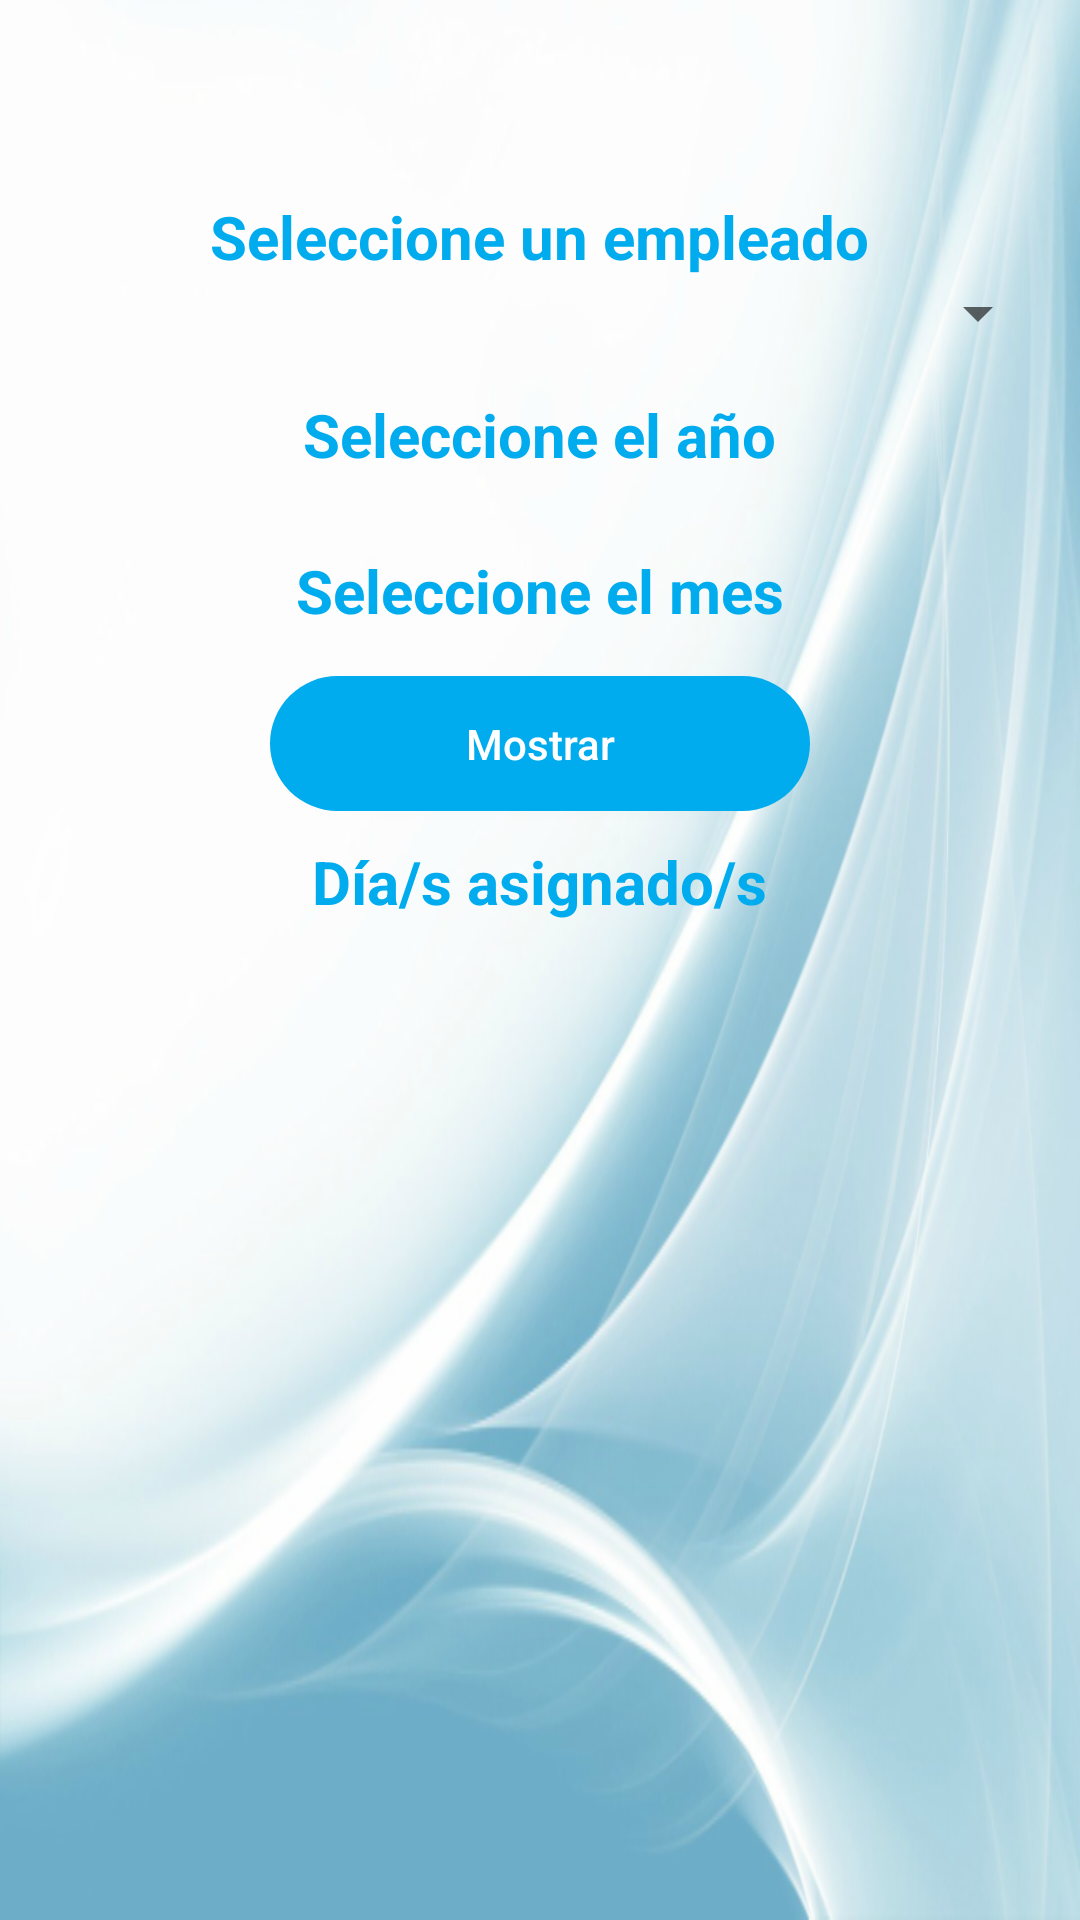

Write the Android layout XML for this screen, with the resource values it uses.
<!-- AndroidManifest.xml: application theme AppTheme -->
<!-- res/layout/activity_ver_turnos.xml -->
<?xml version="1.0" encoding="utf-8"?>
<LinearLayout xmlns:android="http://schemas.android.com/apk/res/android"
    xmlns:app="http://schemas.android.com/apk/res-auto"
    xmlns:tools="http://schemas.android.com/tools"
    android:layout_width="match_parent"
    android:layout_height="match_parent"
    android:background="@drawable/background"
    android:orientation="vertical"
    android:padding="10dp"
    tools:context=".VerTurnosActivity">


    <LinearLayout
        android:layout_width="match_parent"
        android:layout_height="wrap_content"
        android:orientation="horizontal"
        android:padding="10dp">

        <ImageView
            android:layout_width="wrap_content"
            android:layout_height="wrap_content"
            android:onClick="volver"
            android:src="@drawable/ic_arrow_back_blue_24dp" />

        <TextView
            android:id="@+id/tvNombreTrabajador_VerTurnos"
            android:layout_width="match_parent"
            android:layout_height="wrap_content"
            android:gravity="end"
            android:text=""
            android:textColor="@color/blackcolor"
            android:textSize="15sp" />

    </LinearLayout>

    <LinearLayout
        android:layout_width="match_parent"
        android:layout_height="wrap_content"
        android:orientation="vertical">

        <TextView
            android:layout_width="wrap_content"
            android:layout_height="wrap_content"
            android:layout_gravity="center_horizontal"
            android:layout_marginTop="15dp"
            android:text="@string/seleccione_empleado"
            android:textColor="@color/azul"
            android:textSize="20sp"
            android:textStyle="bold">

        </TextView>

        <Spinner
            android:id="@+id/spTrabajadores"
            android:layout_width="match_parent"
            android:layout_height="wrap_content">

        </Spinner>

        <TextView
            android:id="@+id/tvAnio"
            android:layout_width="wrap_content"
            android:layout_height="wrap_content"
            android:layout_gravity="center"
            android:layout_marginTop="15dp"
            android:clickable="true"
            android:focusable="true"
            android:text="@string/ver_anio"
            android:textColor="@color/azul"
            android:textSize="20sp"
            android:textStyle="bold">

        </TextView>

        <TextView
            android:id="@+id/tvMes"
            android:layout_width="wrap_content"
            android:layout_height="wrap_content"
            android:layout_gravity="center"
            android:layout_marginTop="25dp"
            android:clickable="true"
            android:focusable="true"
            android:text="@string/ver_mes"
            android:textColor="@color/azul"
            android:textSize="20sp"
            android:textStyle="bold">

        </TextView>

        <Button
            android:id="@+id/btnVerDias"
            android:layout_width="180dp"
            android:layout_height="45dp"
            android:layout_gravity="center"
            android:layout_marginTop="15dp"
            android:background="@drawable/btn"
            android:text="@string/mostrar"
            android:textAllCaps="false"
            android:textColor="@color/whitecolor">

        </Button>

        <TextView
            android:layout_width="wrap_content"
            android:layout_height="wrap_content"
            android:layout_gravity="center_horizontal"
            android:layout_marginTop="10dp"
            android:text="@string/dias_asignados"
            android:textColor="@color/azul"
            android:textSize="20sp"
            android:textStyle="bold">

        </TextView>

        <ListView
            android:id="@+id/lvDias"
            android:layout_width="match_parent"
            android:layout_height="match_parent">

        </ListView>

        

    </LinearLayout>

</LinearLayout>
<!-- resources referenced by this layout -->
<resources>
  <color name="azul">#00acee</color>
  <color name="blackcolor">#111111</color>
  <color name="whitecolor">#fff</color>
  <!-- drawable background: png bitmap (drawable-v24, 419335 bytes) -->
  <!-- drawable btn (drawable) -->
  <?xml version="1.0" encoding="utf-8"?>
  <shape xmlns:android="http://schemas.android.com/apk/res/android">
          <solid android:color="@color/azul"/>
          <corners android:radius="100dp"/>
  </shape>
  <string name="dias_asignados">Día/s asignado/s</string>
  <string name="modificar_turno">Modificar turno</string>
  <string name="mostrar">Mostrar</string>
  <string name="seleccione_empleado">Seleccione un empleado</string>
  <string name="ver_anio">Seleccione el año</string>
  <string name="ver_mes">Seleccione el mes</string>
  <string name="ver_turno">Ver turno</string>
  <style name="AppTheme" parent="Theme.MaterialComponents.Light.NoActionBar.Bridge">
  
          
          <item name="colorPrimary">@color/colorPrimary</item>
          <item name="colorPrimaryDark">@color/colorPrimaryDark</item>
          <item name="colorAccent">#00acee</item>
      </style>
  <color name="colorPrimary">#008577</color>
  <color name="colorPrimaryDark">#00574B</color>
</resources>
